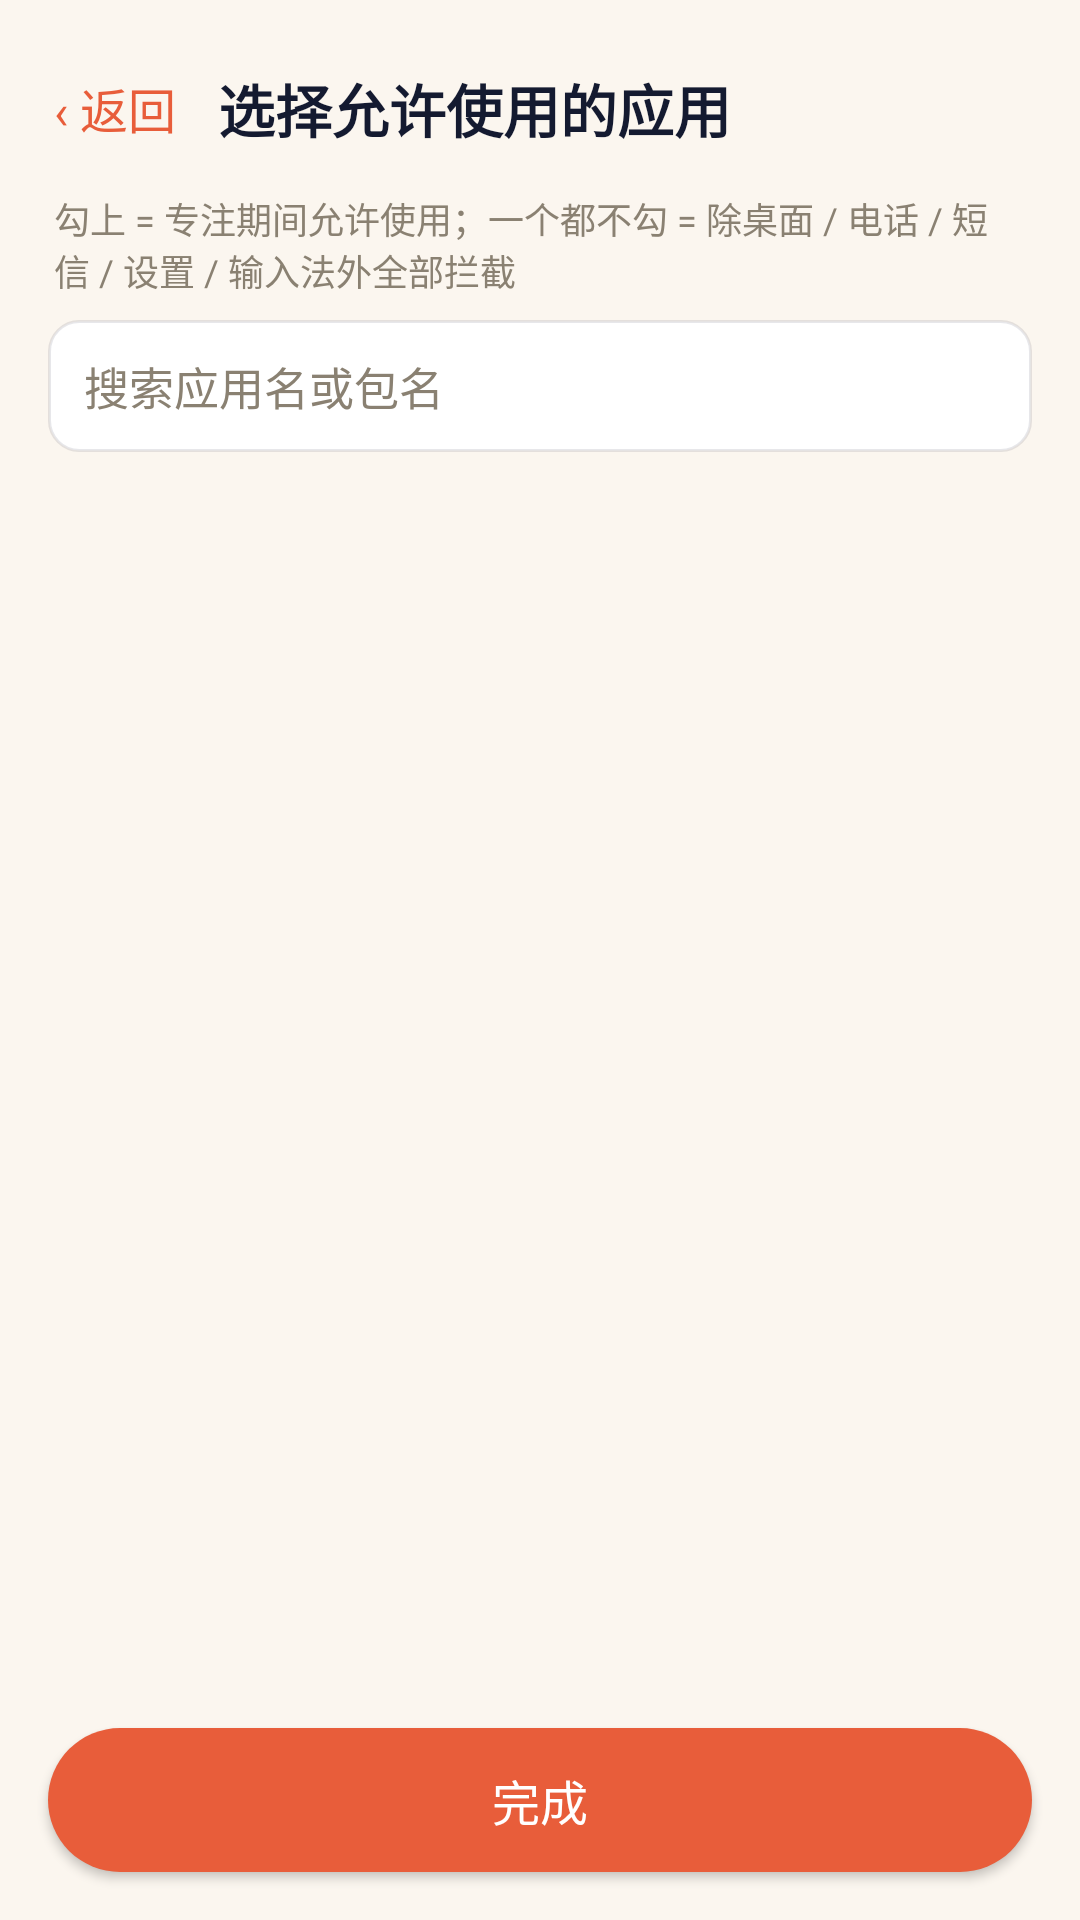

Write the Android layout XML for this screen, with the resource values it uses.
<!-- AndroidManifest.xml: activity theme Theme.BottleFocus.Settings -->
<!-- res/layout/activity_guard_apps.xml -->
<?xml version="1.0" encoding="utf-8"?>
<LinearLayout xmlns:android="http://schemas.android.com/apk/res/android"
    android:layout_width="match_parent"
    android:layout_height="match_parent"
    android:background="@color/settings_bg"
    android:orientation="vertical">

    <LinearLayout
        android:layout_width="match_parent"
        android:layout_height="wrap_content"
        android:gravity="center_vertical"
        android:orientation="horizontal"
        android:paddingStart="12dp"
        android:paddingTop="14dp"
        android:paddingEnd="16dp"
        android:paddingBottom="6dp">

        <TextView
            android:id="@+id/btnBack"
            android:layout_width="wrap_content"
            android:layout_height="44dp"
            android:background="?android:attr/selectableItemBackground"
            android:gravity="center_vertical"
            android:paddingStart="6dp"
            android:paddingEnd="10dp"
            android:text="‹ 返回"
            android:textColor="@color/settings_accent"
            android:textSize="16sp" />

        <TextView
            android:id="@+id/titleBar"
            android:layout_width="0dp"
            android:layout_height="wrap_content"
            android:layout_marginStart="4dp"
            android:layout_weight="1"
            android:text="@string/guard_apps_title"
            android:textColor="@color/settings_text"
            android:textSize="19sp"
            android:textStyle="bold" />
    </LinearLayout>

    
    <TextView
        android:id="@+id/allowHint"
        android:layout_width="match_parent"
        android:layout_height="wrap_content"
        android:paddingStart="18dp"
        android:paddingEnd="18dp"
        android:paddingBottom="8dp"
        android:text="@string/guard_allow_hint"
        android:textColor="@color/settings_text_dim"
        android:textSize="12sp" />

    
    <LinearLayout
        android:layout_width="match_parent"
        android:layout_height="wrap_content"
        android:gravity="center_vertical"
        android:orientation="horizontal"
        android:paddingStart="16dp"
        android:paddingEnd="16dp"
        android:paddingBottom="6dp">

        <EditText
            android:id="@+id/searchInput"
            android:layout_width="0dp"
            android:layout_height="44dp"
            android:layout_weight="1"
            android:background="@drawable/bg_search_field"
            android:hint="搜索应用名或包名"
            android:imeOptions="actionSearch"
            android:inputType="text"
            android:maxLines="1"
            android:paddingStart="12dp"
            android:paddingEnd="12dp"
            android:singleLine="true"
            android:textColor="@color/settings_text"
            android:textColorHint="@color/settings_text_dim"
            android:textSize="15sp" />

        <TextView
            android:id="@+id/searchClear"
            android:layout_width="40dp"
            android:layout_height="44dp"
            android:background="?android:attr/selectableItemBackground"
            android:gravity="center"
            android:text="✕"
            android:textColor="@color/settings_text_dim"
            android:textSize="16sp"
            android:visibility="gone" />
    </LinearLayout>

    <TextView
        android:id="@+id/countLabel"
        android:layout_width="match_parent"
        android:layout_height="wrap_content"
        android:paddingStart="18dp"
        android:paddingTop="2dp"
        android:paddingEnd="18dp"
        android:paddingBottom="8dp"
        android:textColor="@color/settings_text_dim"
        android:textSize="12sp" />

    <ScrollView
        android:layout_width="match_parent"
        android:layout_height="0dp"
        android:layout_weight="1"
        android:fillViewport="true"
        android:scrollbars="none">

        <LinearLayout
            android:id="@+id/list"
            android:layout_width="match_parent"
            android:layout_height="wrap_content"
            android:orientation="vertical"
            android:paddingStart="16dp"
            android:paddingEnd="16dp"
            android:paddingBottom="12dp" />
    </ScrollView>

    <Button
        android:id="@+id/btnDone"
        android:layout_width="match_parent"
        android:layout_height="48dp"
        android:layout_marginStart="16dp"
        android:layout_marginTop="4dp"
        android:layout_marginEnd="16dp"
        android:layout_marginBottom="16dp"
        android:background="@drawable/bg_primary_button"
        android:text="完成"
        android:textAllCaps="false"
        android:textColor="#FFFFFFFF"
        android:textSize="16sp" />
</LinearLayout>
<!-- resources referenced by this layout -->
<resources>
  <color name="settings_accent">#FFE85D3A</color>
  <color name="settings_bg">#FFFBF6EF</color>
  <color name="settings_text">#FF141A30</color>
  <color name="settings_text_dim">#FF8A8172</color>
  <!-- drawable bg_primary_button (drawable) -->
  <?xml version="1.0" encoding="utf-8"?>
  <shape xmlns:android="http://schemas.android.com/apk/res/android"
      android:shape="rectangle">
      <solid android:color="@color/settings_accent" />
      <corners android:radius="24dp" />
  </shape>
  <!-- drawable bg_search_field (drawable) -->
  <?xml version="1.0" encoding="utf-8"?>
  <shape xmlns:android="http://schemas.android.com/apk/res/android"
      android:shape="rectangle">
      <solid android:color="@color/settings_card" />
      <corners android:radius="10dp" />
      <stroke
          android:width="1dp"
          android:color="@color/settings_divider" />
  </shape>
  <string name="guard_allow_hint">勾上 = 专注期间允许使用；一个都不勾 = 除桌面 / 电话 / 短信 / 设置 / 输入法外全部拦截</string>
  <string name="guard_apps_title">选择允许使用的应用</string>
  <style name="Theme.BottleFocus.Settings" parent="android:Theme.Material.Light.NoActionBar">
          <item name="android:windowBackground">@color/settings_bg</item>
          <item name="android:statusBarColor">@color/settings_bg</item>
          <item name="android:navigationBarColor">@color/settings_bg</item>
          <item name="android:windowLightStatusBar">true</item>
          <item name="android:windowLightNavigationBar">true</item>
          <item name="android:windowActionBar">false</item>
          <item name="android:windowNoTitle">true</item>
          
          <item name="android:windowSoftInputMode">adjustResize</item>
      </style>
  <color name="settings_card">#FFFFFFFF</color>
  <color name="settings_divider">#1A141A30</color>
</resources>
